Run: headless pygame with SDL's dummy video driver; simulated clock (each Clock.tick advances the game by its frame time, no real sleeping); random seed 0; keys injected as events and as key.get_pressed() state; no mouse input.
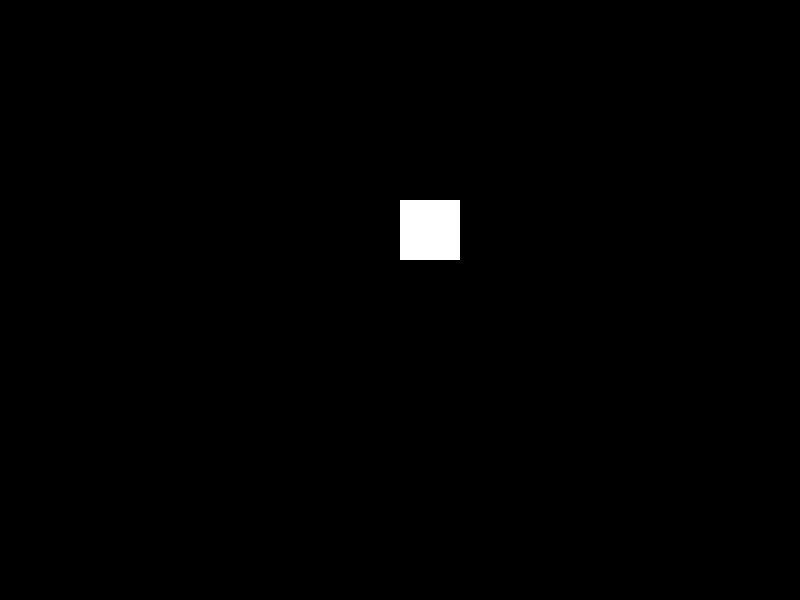
Frame 1 of 4 · flips 1–60 · no input
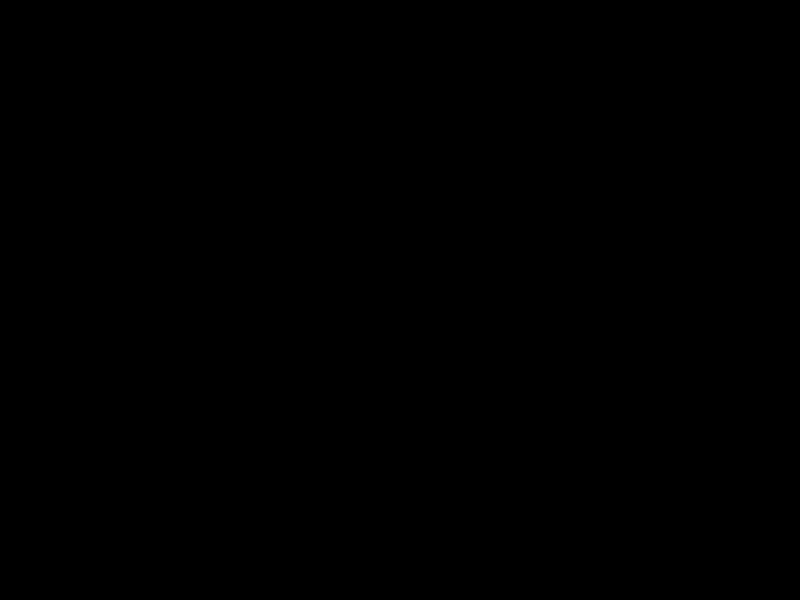
Frame 2 of 4 · flips 61–180 · tapped SPACE, RETURN · held RIGHT (→), D
Frame 3 of 4 · flips 181–300 · held DOWN (↓), S · screen unchanged from frame 2, image omitted
Frame 4 of 4 · flips 301–420 · held LEFT (←), A, UP (↑), W · screen same as frame 1, image omitted

The pygame program that drew these frames:

import pygame
#colores  
BLACK = (0, 0, 0)
RED = (255, 0, 0)
BROWN = (90, 50, 15)
WHITE = (255,255,255)

pygame.init()
WIDTH = 800
HEIGHT = 600
ScreenSize = (WIDTH, HEIGHT)
Screen = pygame.display.set_mode(ScreenSize)
pygame.display.set_caption("Animacion y Transformaciones")

# Data
posX = WIDTH / 2
posY = HEIGHT / 3
movHor = 0
movVer = 0
direction = "none"

# Functions
def createCubeEntity(surface, x, y, color):
    pygame.draw.rect(surface, color, (x, y, 60, 60))

endGame = False
#Se define para poder gestionar cada cuando se ejecuta un fotograma
reloj = pygame.time.Clock()

while not endGame:
    #---Manejo de Events
    for Event in pygame.event.get():
        if (Event.type == pygame.QUIT):
            endGame = True
        if (Event.type == pygame.KEYDOWN):
            key = Event.key
            if (key == pygame.K_UP):
                direction = "up"
                movVer = -10
            if (key == pygame.K_DOWN):
                direction = "down"
                movVer = 10
            if (key == pygame.K_RIGHT):
                direction = "right"
                movHor = 10
            if (key == pygame.K_LEFT):
                direction = "left"
                movHor = -10
        if (Event.type == pygame.KEYUP):
            key = Event.key
            if (key == pygame.K_UP or key == pygame.K_DOWN):
                direction = "none"
                movVer = 0
            elif (key == pygame.K_RIGHT or key == pygame.K_LEFT):
                direction = "none"
                movHor = 0
    #---La lógica del juego

    #---Código de dibujo----
    Screen.fill(BLACK)
    #--Todos los dibujos van después de esta línea
    posX += movHor
    posY += movVer
    
    createCubeEntity(Screen, posX, posY, WHITE)

    #--Todos los dibujos van antes de esta línea
    pygame.display.flip()
    reloj.tick(60)  # Limitamos a 20 fotogramas por segundo
pygame.quit() 
